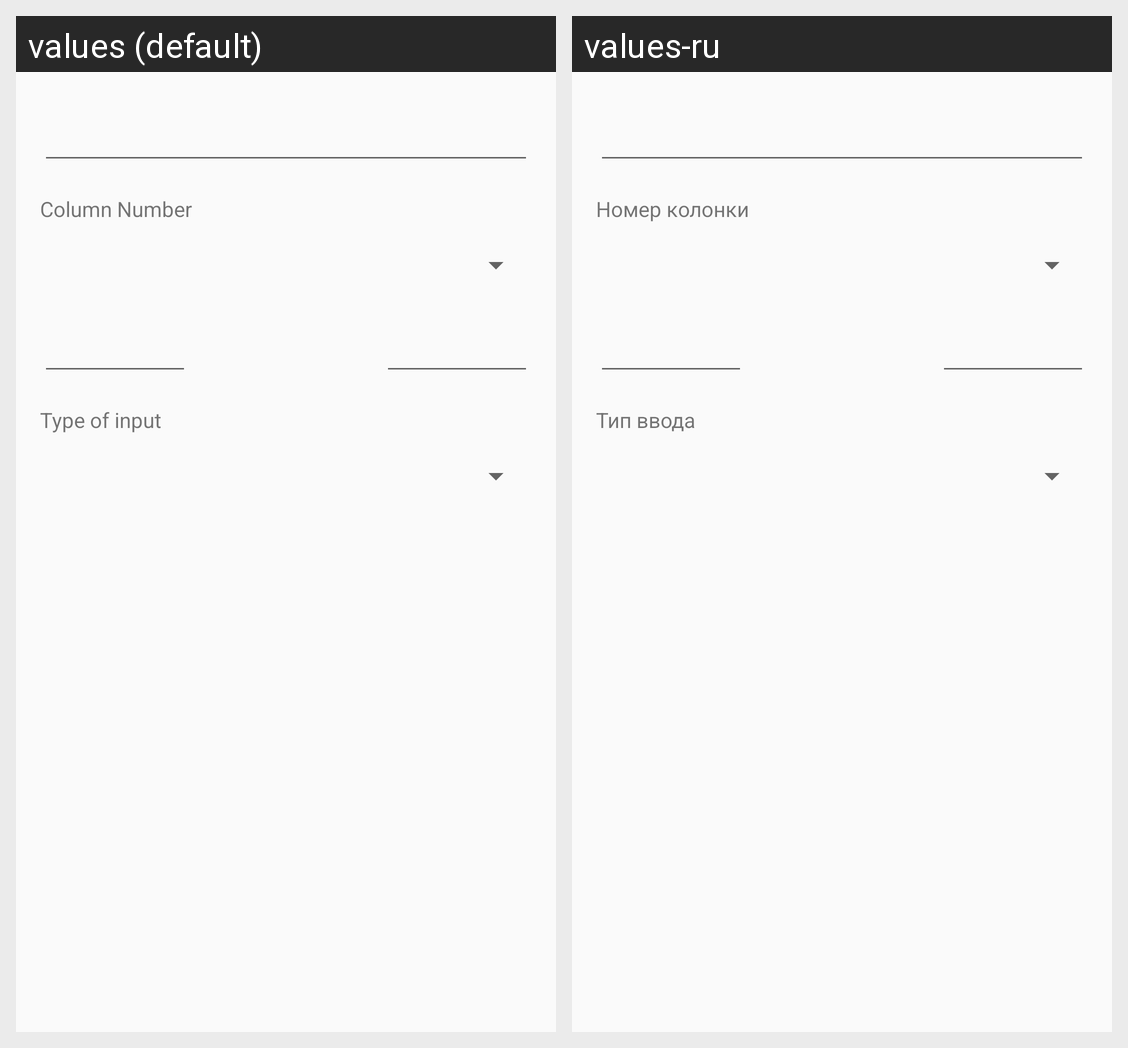

Locale-by-locale string values for the Android screen shown in this grid:
Android screen res/layout/dialog_task_add_column.xml rendered under 2 locales, left to right: values (default), values-ru. Device: Nexus 5 (rendered at 1080×1920; each locale shown at half size, 540×960, under a caption strip naming it); theme AppTheme.
Strings drawn on this screen, with the default value and each locale's value (text and hints the layout hard-codes, and strings that could not be matched under every locale, appear in the picture but are not listed):

column_num
  values: Column Number
  values-ru: Номер колонки

input_type
  values: Type of input
  values-ru: Тип ввода
